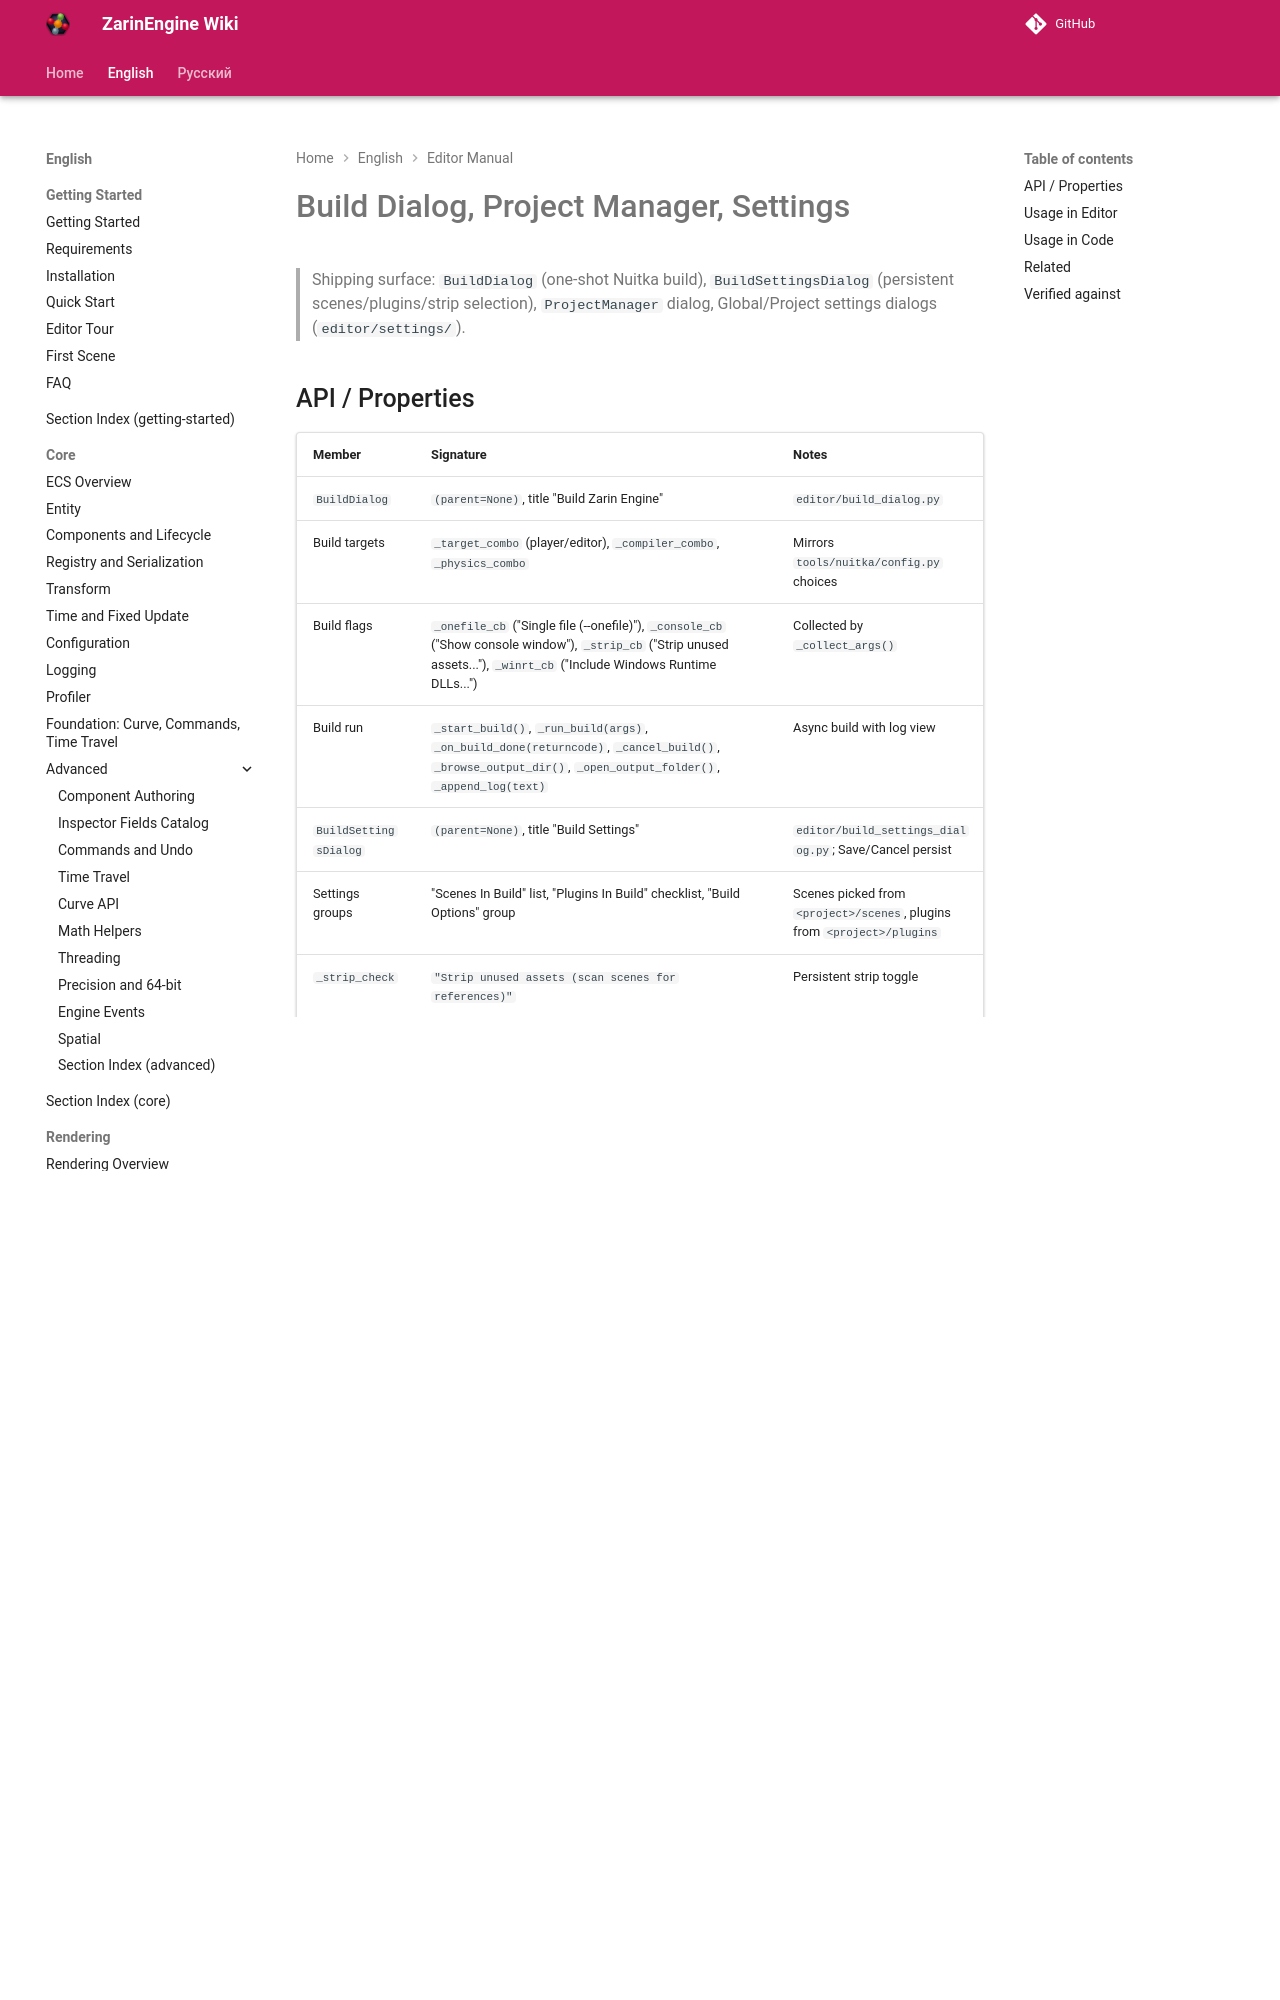

repository: EgorKonstrukt/ZarinEngineWiki · page: en/editor/build-project-settings/index.html · generator: mkdocs

# Build Dialog, Project Manager, Settings

> Shipping surface: `BuildDialog` (one-shot Nuitka build), `BuildSettingsDialog` (persistent scenes/plugins/strip selection), `ProjectManager` dialog, Global/Project settings dialogs (`editor/settings/`).
